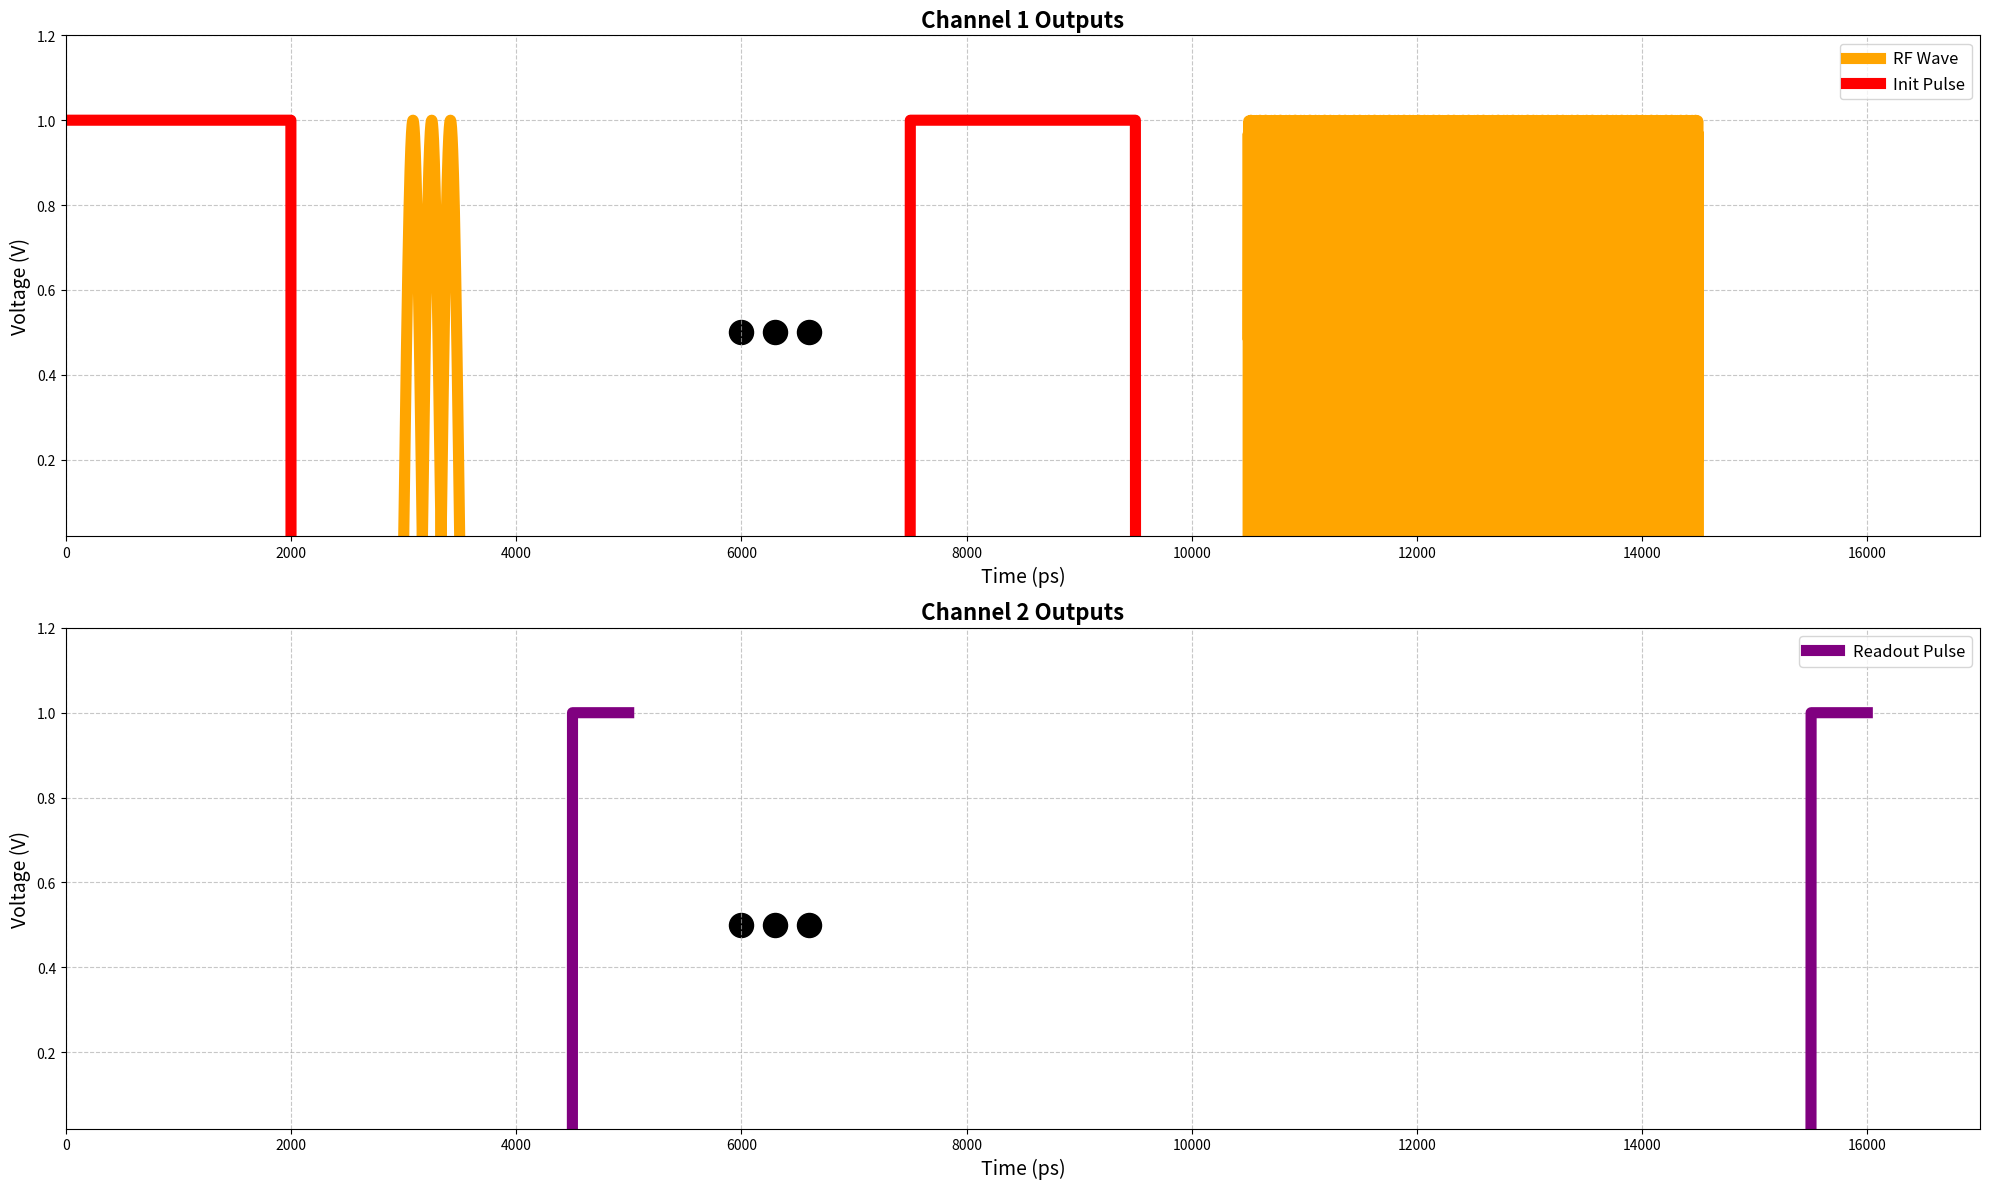

Python code for this plot:
import matplotlib.pyplot as plt
import numpy as np
import scipy

# the timing will be in ns so the init pulse is for 300 microseconds, but we will short it
# the readout pulse is only 5 microseconds 500 ns

svg_size = (26,30)


def make_pulse(start, duration, addzeros = True):
    """
    Create a pulse with a given start time and duration.
    """
    length = int(start + duration)
    if(addzeros): pulse = np.zeros(length + 1000)
    else: pulse = np.zeros(length)
    pulse[int(start):length] = 1
    return pulse


def make_sin(start, duration):
    """
    Create a sine wave with a given start time and duration.
    """
    length = int(start + duration)
    sin = np.zeros(length)
    t = np.linspace(0, duration, num=int(duration))  # Corrected to match the duration
    sin[int(start):int(start) + len(t)] = np.sin(2.87 * np.pi * 1e9 * t)  # 2.87 GHz sine wave
    return np.abs(sin)



padding = 1000
readout_time = 500
init_time = 2000
pulse_time = np.linspace(500, 4000, num=10)
start = 0

init_pulse1 = make_pulse(0, init_time)
start += init_time + padding
rf_first = make_sin(start, pulse_time[0])
start += pulse_time[0] + padding
readout_pulse1 = make_pulse(start, readout_time, False)
start += readout_time

mid_segment = start + 1000

start = mid_segment + 1500

init_pulse2 = make_pulse(start, init_time)
start += init_time + padding
rf_last = make_sin(start, pulse_time[-1])
start += pulse_time[-1] + padding
readout_pulse2 = make_pulse(start, readout_time, False)
start += readout_time

# Figures

# figure = drawing area
fig = plt.figure(figsize=(svg_size), tight_layout=True)

# Adjusted figure size for better proportions
fig = plt.figure(figsize=(20, 12), tight_layout=True)

# 6 subplots, one for each curve
channel1 = fig.add_subplot(211)  # 2 rows, 1 col, fig1
channel2 = fig.add_subplot(212)  # 2 rows, 1 col, fig2

# Channel 1
channel1.set_title('Channel 1 Outputs', fontsize=16, fontweight="bold", verticalalignment='baseline')
channel1.grid(True, which='both', linestyle='--', alpha=0.7)
channel1.set_xlabel("Time (ps)", fontsize=14)
channel1.set_ylabel("Voltage (V)", fontsize=14)
channel1.set_xlim(0, start + padding)
channel1.set_ylim(0.02, 1.2)  # Adjusted for consistent height
channel1.plot(rf_first, color='orange', linewidth=8, label='RF Wave')
channel1.plot(rf_last, color='orange', linewidth=8)
channel1.plot(init_pulse1, color='red', linewidth=8, label='Init Pulse')
channel1.plot(init_pulse2, color='red', linewidth=8)
channel1.scatter([mid_segment, mid_segment + 300, mid_segment + 600], [0.5, 0.5, 0.5], color='black', s=300)
channel1.legend(fontsize=12, loc='upper right')

# Channel 2
channel2.set_title('Channel 2 Outputs', fontsize=16, fontweight="bold", verticalalignment='baseline')
channel2.grid(True, which='both', linestyle='--', alpha=0.7)
channel2.set_xlabel("Time (ps)", fontsize=14)
channel2.set_ylabel("Voltage (V)", fontsize=14)
channel2.set_xlim(0, start + padding)
channel2.set_ylim(0.02, 1.2)  # Adjusted for consistent height
channel2.plot(readout_pulse1, color='purple', linewidth=8, label='Readout Pulse')
channel2.plot(readout_pulse2, color='purple', linewidth=8)
channel2.scatter([mid_segment, mid_segment + 300, mid_segment + 600], [0.5, 0.5, 0.5], color='black', s=300)
channel2.legend(fontsize=12, loc='upper right')

# Show the plot
plt.show()


plt.show()